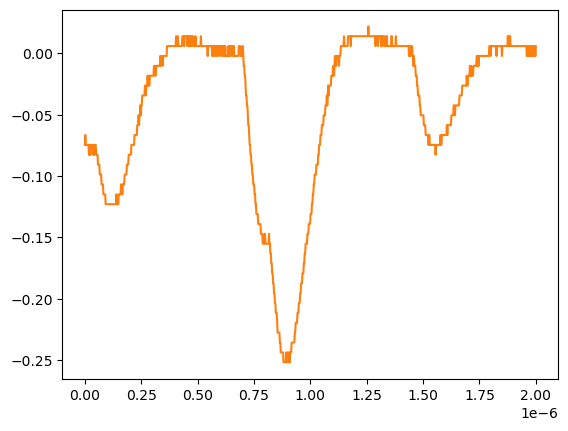

The file beside this chart, header and first rows:
# KEYSIGHT TECHNOLOGIES, MSO-X 3024T, MY58262555, 07.30.2019051434
# time, 1
# 2024-07-24 15:46:57.566433
0.000000000000000000e+00, -7.467340000000000089e-02
2.002002002002001797e-09, -6.663320000000000354e-02
4.004004004004003593e-09, -7.467340000000000089e-02
6.006006006006005804e-09, -7.467340000000000089e-02
8.008008008008007187e-09, -7.467340000000000089e-02
1.001001001001000857e-08, -7.467340000000000089e-02
1.201201201201201161e-08, -7.467340000000000089e-02
1.401401401401401299e-08, -7.467340000000000089e-02
1.601601601601601437e-08, -7.467340000000000089e-02
1.801801801801801741e-08, -8.271359999999999824e-02
2.002002002002001714e-08, -8.271359999999999824e-02
2.202202202202202018e-08, -7.467340000000000089e-02
2.402402402402402322e-08, -8.271359999999999824e-02
2.602602602602602294e-08, -7.467340000000000089e-02
2.802802802802802598e-08, -7.467340000000000089e-02
3.003003003003002571e-08, -7.467340000000000089e-02
3.203203203203202875e-08, -7.467340000000000089e-02
3.403403403403403179e-08, -7.467340000000000089e-02
3.603603603603603482e-08, -8.271359999999999824e-02
3.803803803803803124e-08, -7.467340000000000089e-02
4.004004004004003428e-08, -8.271359999999999824e-02
4.204204204204203732e-08, -8.271359999999999824e-02
4.404404404404404036e-08, -7.467340000000000089e-02
4.604604604604604339e-08, -7.467340000000000089e-02
4.804804804804804643e-08, -7.467340000000000089e-02
5.005005005005004285e-08, -8.271359999999999824e-02
5.205205205205204589e-08, -8.271359999999999824e-02
5.405405405405404893e-08, -8.271359999999999824e-02
5.605605605605605196e-08, -8.271359999999999824e-02
5.805805805805805500e-08, -9.075379999999999558e-02
6.006006006006005142e-08, -9.075379999999999558e-02
6.206206206206205446e-08, -9.075379999999999558e-02
6.406406406406405750e-08, -9.075379999999999558e-02
6.606606606606606053e-08, -9.879400000000000681e-02
6.806806806806806357e-08, -9.879400000000000681e-02
7.007007007007006661e-08, -9.879400000000000681e-02
7.207207207207206965e-08, -9.879400000000000681e-02
7.407407407407407268e-08, -1.068339999999999984e-01
7.607607607607606249e-08, -1.068339999999999984e-01
7.807807807807806552e-08, -1.068339999999999984e-01
8.008008008008006856e-08, -1.068339999999999984e-01
8.208208208208207160e-08, -1.148740000000000039e-01
8.408408408408407464e-08, -1.148740000000000039e-01
8.608608608608607767e-08, -1.148740000000000039e-01
8.808808808808808071e-08, -1.148740000000000039e-01
9.009009009009008375e-08, -1.148740000000000039e-01
9.209209209209208679e-08, -1.229149999999999965e-01
9.409409409409408982e-08, -1.229149999999999965e-01
9.609609609609609286e-08, -1.229149999999999965e-01
9.809809809809808266e-08, -1.229149999999999965e-01
1.001001001001000857e-07, -1.229149999999999965e-01
1.021021021021020887e-07, -1.229149999999999965e-01
1.041041041041040918e-07, -1.229149999999999965e-01
1.061061061061060948e-07, -1.229149999999999965e-01
1.081081081081080979e-07, -1.229149999999999965e-01
1.101101101101101009e-07, -1.229149999999999965e-01
1.121121121121121039e-07, -1.229149999999999965e-01
1.141141141141141070e-07, -1.229149999999999965e-01
... 942 more rows
